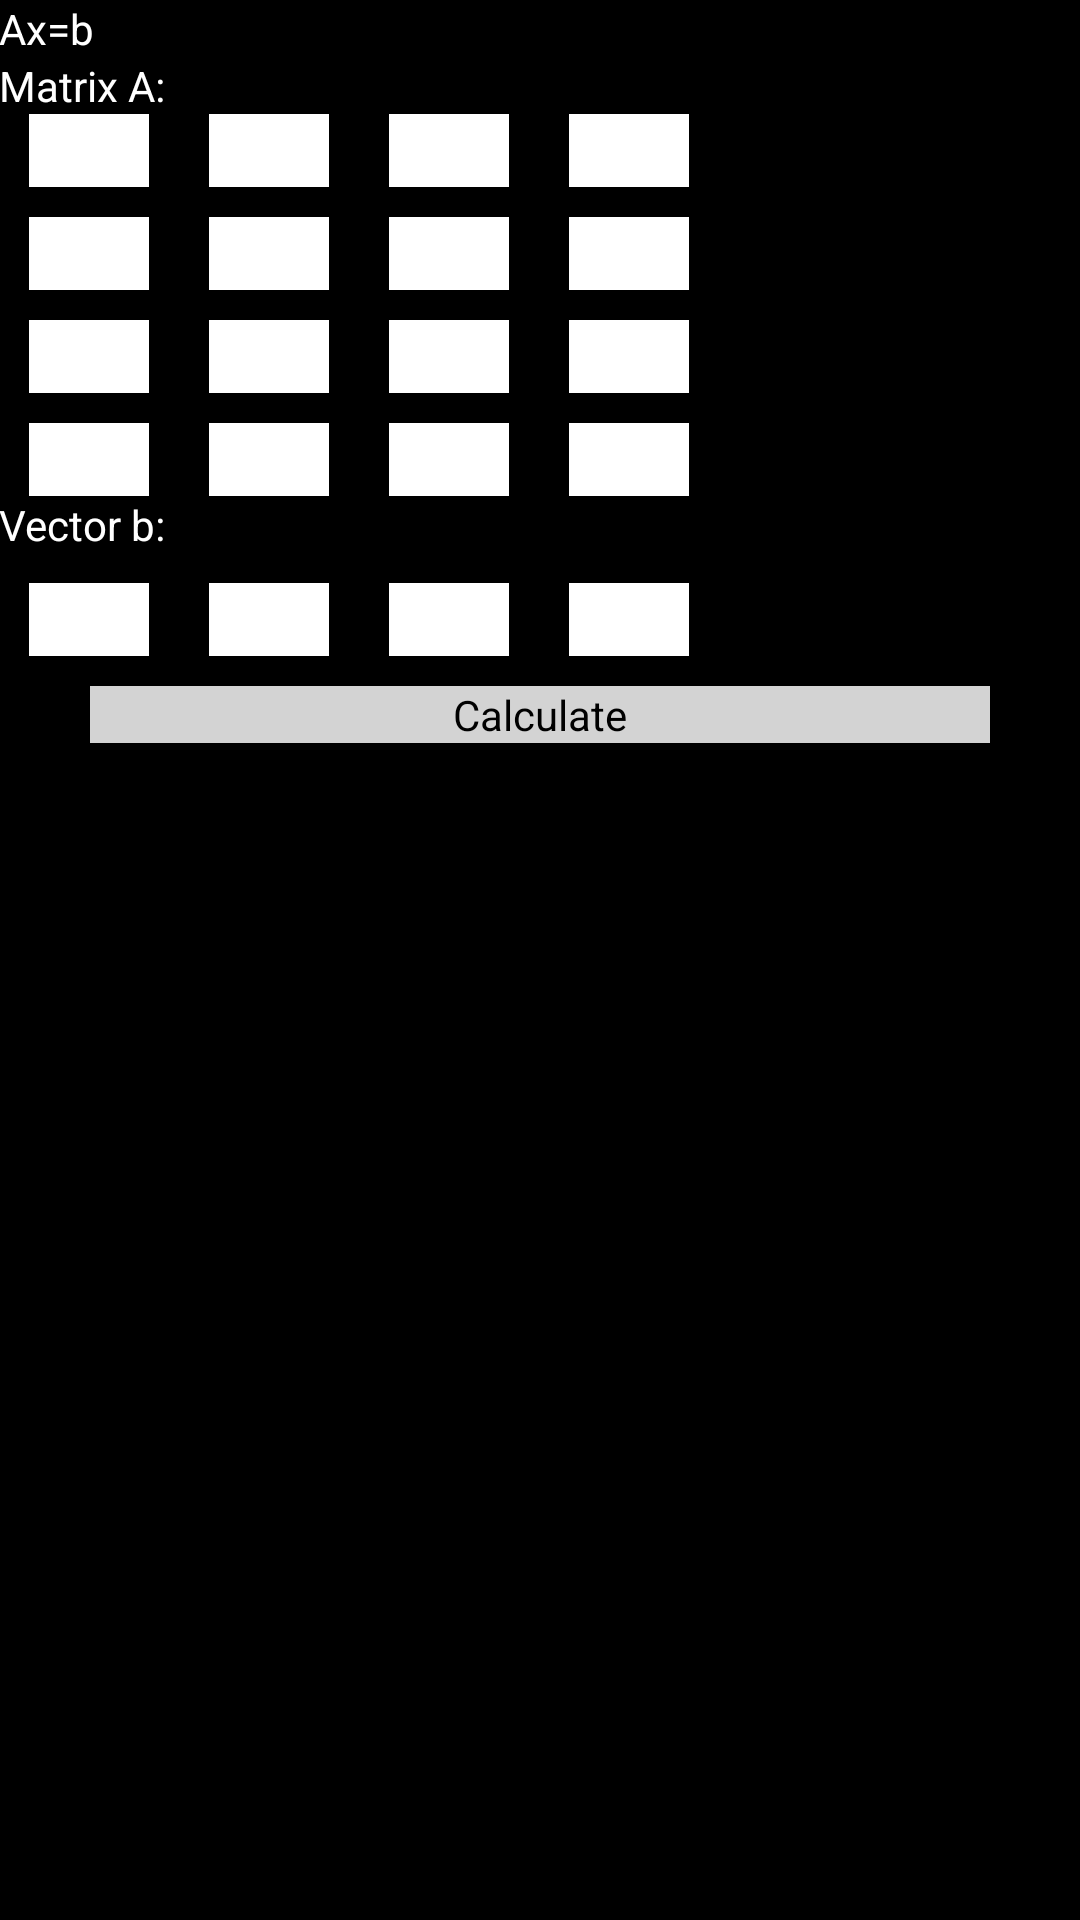

The Android layout XML behind this screen, and the referenced resources:
<!-- AndroidManifest.xml: application theme AppTheme -->
<!-- res/layout/activity_systemw4.xml -->
<TableLayout xmlns:android="http://schemas.android.com/apk/res/android"
    xmlns:tools="http://schemas.android.com/tools"
    android:layout_width="match_parent"
    android:layout_height="match_parent"
    android:paddingBottom="@dimen/activity_vertical_margin"
    android:paddingLeft="@dimen/activity_horizontal_margin"
    android:paddingRight="@dimen/activity_horizontal_margin"
    android:paddingTop="@dimen/activity_vertical_margin"
    tools:context=".Systemw4" 
    android:background="@color/black">

    <ScrollView
        android:id="@+id/scrollView1"
        android:layout_width="wrap_content"
        android:layout_height="wrap_content" >

        <LinearLayout
            android:layout_width="match_parent"
            android:layout_height="match_parent"
            android:orientation="vertical" >
            
               <TextView
        android:id="@+id/textView1"
        android:layout_width="wrap_content"
        android:layout_height="wrap_content"
        android:text="@string/title" 
        android:textColor="@color/white" />

    <TextView
        android:id="@+id/textView2"
        android:layout_width="wrap_content"
        android:layout_height="wrap_content"
        android:text="@string/title2" 
        android:textColor="@color/white" />

<TableRow
    android:layout_width="wrap_content"
    android:layout_height="wrap_content"
    android:gravity="center" >
		
	    	    <EditText android:id="@+id/M4a11" 
	        android:layout_width="40dp" 
	        android:layout_height="wrap_content"   
	        android:inputType="phone" 
	        android:background="@color/white"
	        android:layout_marginRight="10dp"
	         android:layout_marginLeft="10dp"

	        />
	
	    <EditText android:id="@+id/M4a12" 
	        android:layout_width="40dp" 
	        android:layout_height="wrap_content"  
	        android:inputType="phone" 
	        android:background="@color/white"
	        android:layout_marginLeft="10dp"
	        android:layout_marginRight="10dp"
	        
	        />
	        <EditText android:id="@+id/M4a13" 
	        android:layout_width="40dp" 
	        android:layout_height="wrap_content"  
	        android:inputType="phone" 
	        android:background="@color/white"
	        android:layout_marginLeft="10dp"
	        android:layout_marginRight="10dp"
	        
	        />
	           <EditText android:id="@+id/M4a14" 
	        android:layout_width="40dp" 
	        android:layout_height="wrap_content"  
	        android:inputType="phone" 
	        android:background="@color/white"
	        android:layout_marginLeft="10dp"
	        android:layout_marginRight="10dp"
	        />
	</TableRow>
	
<TableRow
    android:layout_width="wrap_content"
    android:layout_height="wrap_content"
    android:layout_marginTop="10dp"
    android:gravity="center" >
		
	    	    <EditText android:id="@+id/M4a21" 
	        android:layout_width="40dp" 
	        android:layout_height="wrap_content"   
	        android:inputType="phone" 
	        android:background="@color/white"
	        android:layout_marginRight="10dp"
	         android:layout_marginLeft="10dp"

	        />
	
	    <EditText android:id="@+id/M4a22" 
	        android:layout_width="40dp" 
	        android:layout_height="wrap_content"  
	        android:inputType="phone" 
	        android:background="@color/white"
	        android:layout_marginLeft="10dp"
	        android:layout_marginRight="10dp"
	        
	        />
	        <EditText android:id="@+id/M4a23" 
	        android:layout_width="40dp" 
	        android:layout_height="wrap_content"  
	        android:inputType="phone" 
	        android:background="@color/white"
	        android:layout_marginLeft="10dp"
	        android:layout_marginRight="10dp"
	        
	        />
	            <EditText android:id="@+id/M4a24" 
	        android:layout_width="40dp" 
	        android:layout_height="wrap_content"  
	        android:inputType="phone" 
	        android:background="@color/white"
	        android:layout_marginLeft="10dp"
	        android:layout_marginRight="10dp"
	        
	        />
	</TableRow>
	
<TableRow
    android:layout_width="wrap_content"
    android:layout_height="wrap_content"
    android:layout_marginTop="10dp"
    android:gravity="center" >
		
	    <EditText android:id="@+id/M4a31" 
	        android:layout_width="40dp" 
	        android:layout_height="wrap_content"   
	        android:inputType="phone" 
	        android:background="@color/white"
	        android:layout_marginRight="10dp"
	         android:layout_marginLeft="10dp"

	        />
	
	    <EditText android:id="@+id/M4a32" 
	        android:layout_width="40dp" 
	        android:layout_height="wrap_content"  
	        android:inputType="phone" 
	        android:background="@color/white"
	        android:layout_marginLeft="10dp"
	        android:layout_marginRight="10dp"
	        
	        />
	        <EditText android:id="@+id/M4a33" 
	        android:layout_width="40dp" 
	        android:layout_height="wrap_content"  
	        android:inputType="phone" 
	        android:background="@color/white"
	        android:layout_marginLeft="10dp"
	        android:layout_marginRight="10dp"
	        />
	        <EditText android:id="@+id/M4a34" 
	        android:layout_width="40dp" 
	        android:layout_height="wrap_content"  
	        android:inputType="phone" 
	        android:background="@color/white"
	        android:layout_marginLeft="10dp"
	        android:layout_marginRight="10dp"
	        />
	</TableRow>
	
<TableRow
    android:layout_width="wrap_content"
    android:layout_height="wrap_content"
    android:layout_marginTop="10dp"
    android:gravity="center" >
		
	    <EditText android:id="@+id/M4a41" 
	        android:layout_width="40dp" 
	        android:layout_height="wrap_content"   
	        android:inputType="phone" 
	        android:background="@color/white"
	        android:layout_marginRight="10dp"
	         android:layout_marginLeft="10dp"

	        />
	
	    <EditText android:id="@+id/M4a42" 
	        android:layout_width="40dp" 
	        android:layout_height="wrap_content"  
	        android:inputType="phone" 
	        android:background="@color/white"
	        android:layout_marginLeft="10dp"
	        android:layout_marginRight="10dp"
	        
	        />
	        <EditText android:id="@+id/M4a43" 
	        android:layout_width="40dp" 
	        android:layout_height="wrap_content"  
	        android:inputType="phone" 
	        android:background="@color/white"
	        android:layout_marginLeft="10dp"
	        android:layout_marginRight="10dp"
	        />
	        <EditText android:id="@+id/M4a44" 
	        android:layout_width="40dp" 
	        android:layout_height="wrap_content"  
	        android:inputType="phone" 
	        android:background="@color/white"
	        android:layout_marginLeft="10dp"
	        android:layout_marginRight="10dp"
	        />
	</TableRow>

<TextView
    android:id="@+id/textView4"
    android:layout_width="wrap_content"
    android:layout_height="wrap_content"
    android:text="@string/title3" 
    android:textColor="@color/white"/>

<TableRow
    android:layout_width="wrap_content"
    android:layout_height="wrap_content"
    android:layout_marginTop="10dp"
    android:gravity="center" >
		
	    <EditText android:id="@+id/M4b1" 
	        android:layout_width="40dp" 
	        android:layout_height="wrap_content"   
	        android:inputType="phone" 
	        android:background="@color/white"
	        android:layout_marginRight="10dp"
	         android:layout_marginLeft="10dp"

	        />
	
	    <EditText android:id="@+id/M4b2" 
	        android:layout_width="40dp" 
	        android:layout_height="wrap_content"  
	        android:inputType="phone" 
	        android:background="@color/white"
	        android:layout_marginLeft="10dp"
	        android:layout_marginRight="10dp"
	        
	        />
	        <EditText android:id="@+id/M4b3" 
	        android:layout_width="40dp" 
	        android:layout_height="wrap_content"  
	        android:inputType="phone" 
	        android:background="@color/white"
	        android:layout_marginLeft="10dp"
	        android:layout_marginRight="10dp"
	        />
	        <EditText android:id="@+id/M4b4" 
	        android:layout_width="40dp" 
	        android:layout_height="wrap_content"  
	        android:inputType="phone" 
	        android:background="@color/white"
	        android:layout_marginLeft="10dp"
	        android:layout_marginRight="10dp"
	        />
	</TableRow>

   <Button
       		android:layout_marginTop="10dp"
            android:id="@+id/calc44"
            style="@style/MyButtonView"
            android:layout_width="300dp"
            android:layout_height="wrap_content"
            android:text="@string/detmatr_button" />
   
   

<TextView 
    android:layout_marginTop="5dp"
    android:id="@+id/textView34" 
    android:layout_width="wrap_content" 
    android:layout_height="wrap_content" 
    android:textColor="@color/white"/>
            
        </LinearLayout>
    </ScrollView>
 
</TableLayout>
<!-- resources referenced by this layout -->
<resources>
  <color name="black">#000000</color>
  <color name="white">#ffffff</color>
  <string name="detmatr_button">Calculate</string>
  <string name="title">Ax=b</string>
  <string name="title2">Matrix A:</string>
  <string name="title3">Vector b:</string>
  <style name="MyButtonView" parent="@android:style/Widget.Button">
  	<item name="android:background">@color/silver</item>
  	<item name="android:layout_gravity">center</item>
  	<item name="android:layout_marginTop">10dp</item>
  </style>
  <style name="AppTheme" parent="AppBaseTheme">
          
      </style>
  <color name="silver">#D3D3D3</color>
  <style name="AppBaseTheme" parent="android:Theme.Light">
          
      </style>
</resources>
